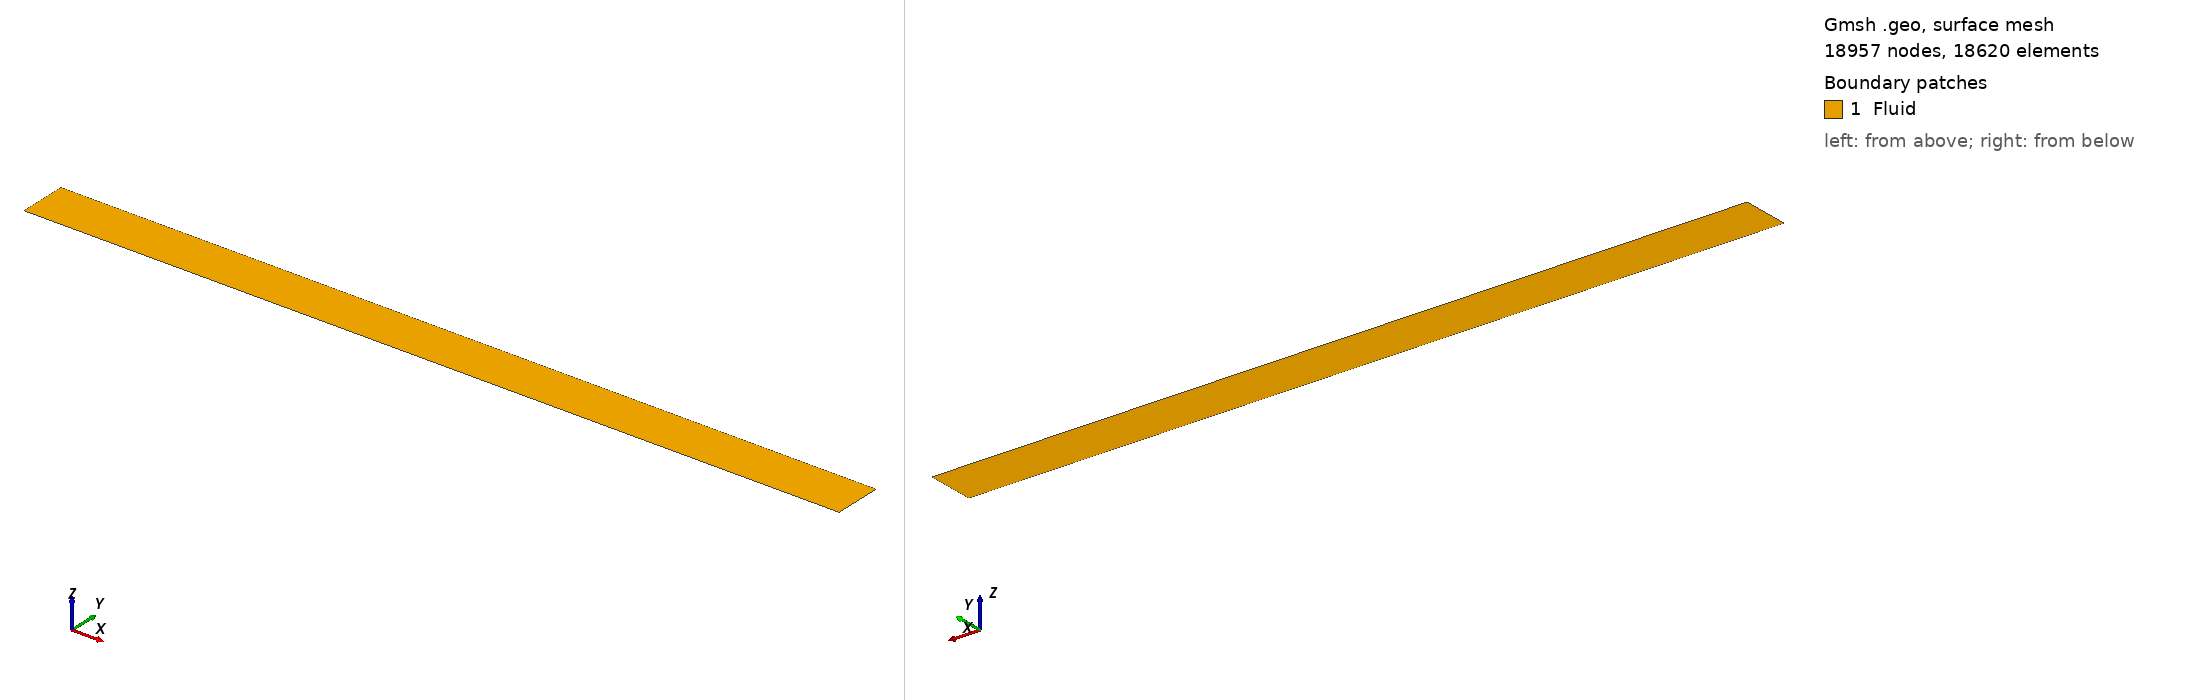

Gmsh geometry script, surface-meshed: 18957 nodes, 18620 surface elements. Boundary patches (legend numbers): 1 Fluid. Left view from above one corner, right view from below the opposite corner. Legend entries are the model's physical surfaces. The drawing asked Gmsh for element sizes between 1% and 20% of the model's largest extent; the script's own settings can give other sizes.

=== gartling_bfs_quad_xrefine.geo (drawn) ===
// generated by meshes/make_gartling_bfs_quad_xrefine.py -- two conformal transfinite quad blocks
// nx_a 236 nx_b 30 rxb 1.08 ny 70 ry 1.1
Point(1) = {0.000000, -0.500000, 0, 1.0};
Point(2) = {13.000000, -0.500000, 0, 1.0};
Point(3) = {17.000000, -0.500000, 0, 1.0};
Point(4) = {17.000000, 0.500000, 0, 1.0};
Point(5) = {13.000000, 0.500000, 0, 1.0};
Point(6) = {0.000000, 0.500000, 0, 1.0};
Point(7) = {0.000000, 0.000000, 0, 1.0};
Point(8) = {13.000000, 0.000000, 0, 1.0};
Point(9) = {17.000000, 0.000000, 0, 1.0};
Line(1) = {1, 2};
Transfinite Curve {1} = 237;
Line(2) = {2, 8};
Transfinite Curve {2} = 36 Using Progression 1.100000;
Line(3) = {5, 8};
Transfinite Curve {3} = 36 Using Progression 1.100000;
Line(4) = {5, 6};
Transfinite Curve {4} = 237;
Line(5) = {6, 7};
Transfinite Curve {5} = 36 Using Progression 1.100000;
Line(6) = {1, 7};
Transfinite Curve {6} = 36 Using Progression 1.100000;
Curve Loop(1) = {1, 2, -3, 4, 5, -6};
Plane Surface(1) = {1};
Transfinite Surface {1} = {1, 2, 5, 6};
Recombine Surface {1};
Line(7) = {2, 3};
Transfinite Curve {7} = 31 Using Progression 1.080000;
Line(8) = {3, 9};
Transfinite Curve {8} = 36 Using Progression 1.100000;
Line(9) = {4, 9};
Transfinite Curve {9} = 36 Using Progression 1.100000;
Line(10) = {5, 4};
Transfinite Curve {10} = 31 Using Progression 1.080000;
Curve Loop(2) = {7, 8, -9, -10, 3, -2};
Plane Surface(2) = {2};
Transfinite Surface {2} = {2, 3, 4, 5};
Recombine Surface {2};
Physical Surface("Fluid", 1) = {1, 2};
Physical Curve("Inlet", 2) = {5};
Physical Curve("Outlet", 3) = {8, 9};
Physical Curve("Wall", 4) = {1, 4, 6, 7, 10};
